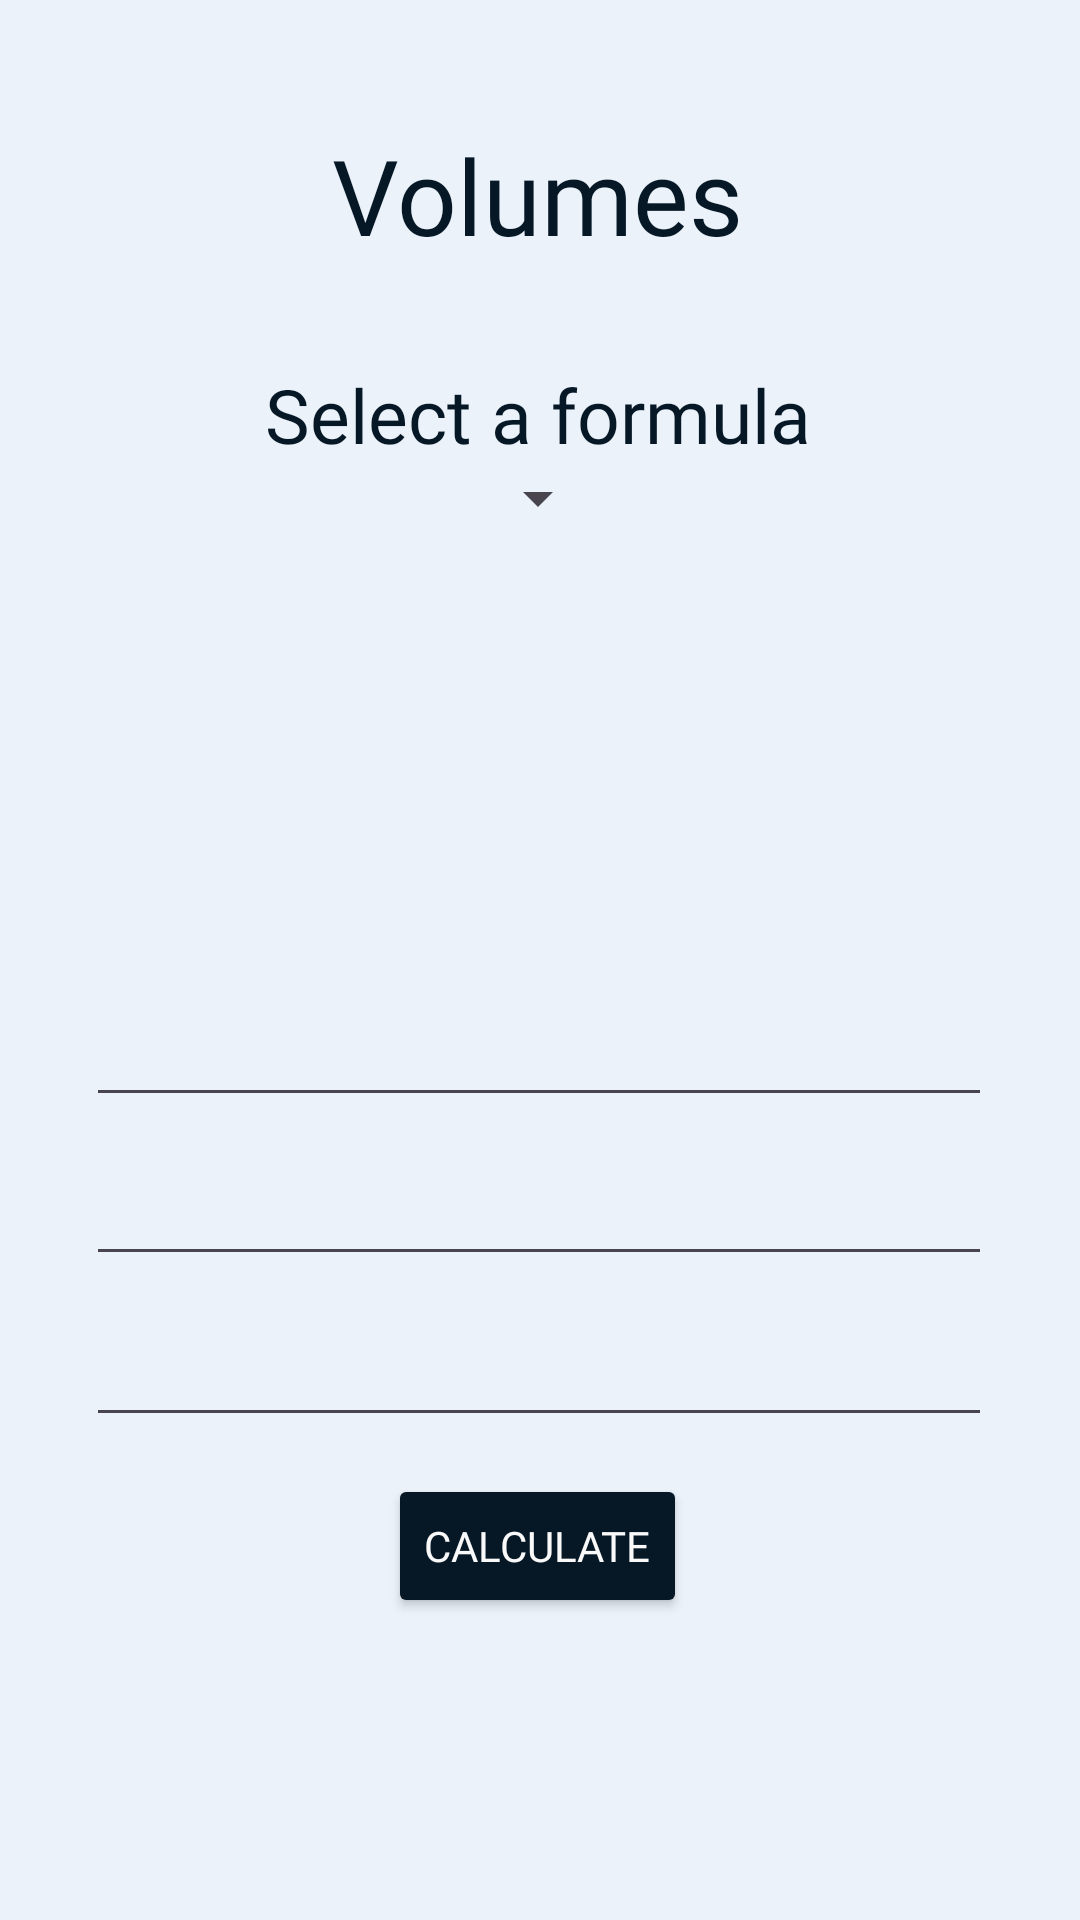

The Android layout XML behind this screen, and the referenced resources:
<!-- AndroidManifest.xml: application theme Theme.P1_calcFormulas -->
<!-- res/layout/activity_main.xml -->
<?xml version="1.0" encoding="utf-8"?>
<androidx.constraintlayout.widget.ConstraintLayout xmlns:android="http://schemas.android.com/apk/res/android"
    xmlns:app="http://schemas.android.com/apk/res-auto"
    xmlns:tools="http://schemas.android.com/tools"
    android:layout_width="match_parent"
    android:layout_height="match_parent"
    android:layout_gravity="center"
    android:background="@color/blue_7"
    tools:context=".MainActivity">

    <TextView
        android:layout_width="wrap_content"
        android:layout_height="wrap_content"
        android:fontFamily="@font/amita_bold"
        android:text="@string/app_name"
        android:textAlignment="center"
        android:textColor="@color/blue_1"
        android:textSize="35sp"
        app:layout_constraintBottom_toBottomOf="parent"
        app:layout_constraintEnd_toEndOf="parent"
        app:layout_constraintHorizontal_bias="0.496"
        app:layout_constraintStart_toStartOf="parent"
        app:layout_constraintTop_toTopOf="parent"
        app:layout_constraintVertical_bias="0.07" />

    <TextView
        android:layout_width="wrap_content"
        android:layout_height="wrap_content"
        android:fontFamily="@font/happy_monkey"
        android:text="@string/instruction_1"
        android:textAlignment="center"
        android:textColor="@color/blue_1"
        android:textSize="25sp"
        app:layout_constraintBottom_toBottomOf="parent"
        app:layout_constraintEnd_toEndOf="parent"
        app:layout_constraintHorizontal_bias="0.497"
        app:layout_constraintStart_toStartOf="parent"
        app:layout_constraintTop_toTopOf="parent"
        app:layout_constraintVertical_bias="0.2" />

    <Spinner
        android:id="@+id/spinner"
        android:layout_width="wrap_content"
        android:layout_height="wrap_content"
        android:textAlignment="center"
        app:layout_constraintBottom_toBottomOf="parent"
        app:layout_constraintEnd_toEndOf="parent"
        app:layout_constraintHorizontal_bias="0.498"
        app:layout_constraintStart_toStartOf="parent"
        app:layout_constraintTop_toTopOf="parent"
        app:layout_constraintVertical_bias="0.25" />

    <ImageView
        android:id="@+id/formula"
        android:layout_width="302dp"
        android:layout_height="138dp"
        app:layout_constraintBottom_toBottomOf="parent"
        app:layout_constraintEnd_toEndOf="parent"
        app:layout_constraintHorizontal_bias="0.495"
        app:layout_constraintStart_toStartOf="parent"
        app:layout_constraintTop_toTopOf="parent"
        app:layout_constraintVertical_bias="0.37" />

    <EditText
        android:id="@+id/data1"
        android:layout_width="302dp"
        android:layout_height="wrap_content"
        android:ems="10"
        android:inputType="numberDecimal"
        android:maxLength="5"
        android:textAlignment="center"
        android:textColor="@color/blue_1"
        android:textColorHighlight="@color/blue_2"
        android:textColorHint="@color/blue_5"
        android:textSize="20sp"
        app:layout_constraintBottom_toBottomOf="parent"
        app:layout_constraintEnd_toEndOf="parent"
        app:layout_constraintHorizontal_bias="0.497"
        app:layout_constraintStart_toStartOf="parent"
        app:layout_constraintTop_toTopOf="parent"
        app:layout_constraintVertical_bias="0.551"
        tools:hint = "Data 1" />

    <EditText
        android:id="@+id/data2"
        android:layout_width="302dp"
        android:layout_height="wrap_content"
        android:ems="10"
        android:inputType="numberDecimal"
        android:maxLength="5"
        android:textAlignment="center"
        android:textColor="@color/blue_1"
        android:textColorHighlight="@color/blue_2"
        android:textColorHint="@color/blue_5"
        android:textSize="20sp"
        app:layout_constraintBottom_toBottomOf="parent"
        app:layout_constraintEnd_toEndOf="parent"
        app:layout_constraintHorizontal_bias="0.497"
        app:layout_constraintStart_toStartOf="parent"
        app:layout_constraintTop_toTopOf="parent"
        app:layout_constraintVertical_bias="0.64"
        tools:hint = "Data 2" />

    <EditText
        android:id="@+id/data3"
        android:layout_width="302dp"
        android:layout_height="wrap_content"
        android:ems="10"
        android:inputType="numberDecimal"
        android:maxLength="5"
        android:textAlignment="center"
        android:textColor="@color/blue_1"
        android:textColorHighlight="@color/blue_2"
        android:textColorHint="@color/blue_5"
        android:textSize="20sp"
        app:layout_constraintBottom_toBottomOf="parent"
        app:layout_constraintEnd_toEndOf="parent"
        app:layout_constraintHorizontal_bias="0.497"
        app:layout_constraintStart_toStartOf="parent"
        app:layout_constraintTop_toTopOf="parent"
        app:layout_constraintVertical_bias="0.73"
        tools:hint = "Data 3" />

    <Button
        android:id="@+id/btnVerify"
        android:layout_width="wrap_content"
        android:layout_height="wrap_content"
        android:fontFamily="@font/happy_monkey"
        android:text = "@string/btnVerify"
        android:textColor="@color/button_text_state_color"
        android:backgroundTint="@color/button_state_color"
        app:layout_constraintBottom_toBottomOf="parent"
        app:layout_constraintEnd_toEndOf="parent"
        app:layout_constraintHorizontal_bias="0.497"
        app:layout_constraintStart_toStartOf="parent"
        app:layout_constraintTop_toTopOf="parent"
        app:layout_constraintVertical_bias="0.83" />

    <TextView
        android:id="@+id/result"
        android:layout_width="wrap_content"
        android:layout_height="wrap_content"
        android:fontFamily="@font/happy_monkey"
        android:textAlignment="center"
        android:textColor="@color/blue_1"
        android:textSize="25sp"
        app:layout_constraintBottom_toBottomOf="parent"
        app:layout_constraintEnd_toEndOf="parent"
        app:layout_constraintHorizontal_bias="0.497"
        app:layout_constraintStart_toStartOf="parent"
        app:layout_constraintTop_toTopOf="parent"
        app:layout_constraintVertical_bias="0.93"
        tools:text = "result" />

</androidx.constraintlayout.widget.ConstraintLayout>
<!-- resources referenced by this layout -->
<resources>
  <color name="blue_1">#061826</color>
  <color name="blue_2">#0B36A3</color>
  <color name="blue_5">#A3BCF9</color>
  <color name="blue_7">#EBF2FA</color>
  <string name="app_name">Volumes</string>
  <string name="btnVerify">Calculate</string>
  <string name="instruction_1">Select a formula</string>
  <style name="Theme.P1_calcFormulas" parent="Base.Theme.P1_calcFormulas" />
  <style name="Base.Theme.P1_calcFormulas" parent="Theme.Material3.DayNight.NoActionBar">
          
          
          <item name="colorPrimary">@color/blue_1</item>
          <item name="colorSecondary">@color/blue_7</item>
      </style>
</resources>
